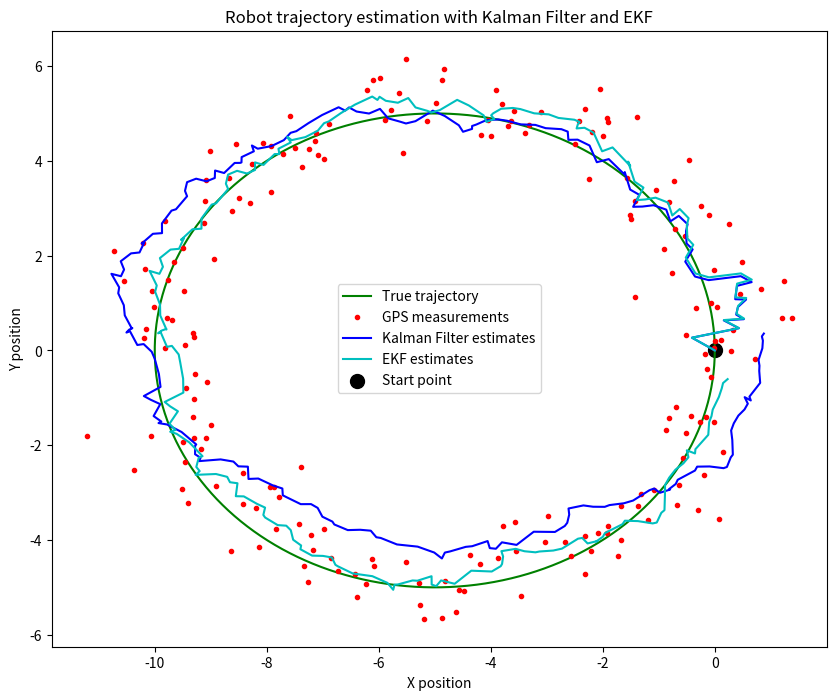

Python code for this plot:
import numpy as np
import matplotlib.pyplot as plt

# Parameters
dt = 0.1  # time step
T = 20  # total time
N = int(T / dt)  # number of steps
r = 5  # radius of the circle
omega = 2 * np.pi / T  # angular velocity

# True trajectory
t = np.linspace(0, T, N)
x_true = r * np.cos(omega * t) - r
y_true = r * np.sin(omega * t)
trajectory_true = np.vstack((x_true, y_true))

# IMU and GPS noise parameters
imu_acc_noise_std = 0.1
imu_gyro_noise_std = 0.01
gps_noise_std = 0.5
imu_acc_bias = np.array([0.01, 0.01])
imu_gyro_bias = 0.001
gps_bias = np.array([0.2, 0.2])

# Simulate IMU (accelerometer and gyroscope) measurements
acc_x_true = -r * omega**2 * np.cos(omega * t)
acc_y_true = -r * omega**2 * np.sin(omega * t)
gyro_true = np.ones(N) * omega

imu_acc_measurements = np.vstack((acc_x_true, acc_y_true)).T + imu_acc_noise_std * np.random.randn(N, 2) + imu_acc_bias
imu_gyro_measurements = gyro_true + imu_gyro_noise_std * np.random.randn(N) + imu_gyro_bias

# Simulate GPS measurements
gps_measurements = trajectory_true.T + gps_noise_std * np.random.randn(N, 2) + gps_bias

# Kalman Filter
class KalmanFilter:
    def __init__(self, dt, std_acc, std_gyro, std_meas, initial_state):
        self.dt = dt
        self.std_acc = std_acc
        self.std_gyro = std_gyro
        self.std_meas = std_meas
        
        self.A = np.eye(5) + np.array([[0, 0, dt, 0, 0],
                                       [0, 0, 0, dt, 0],
                                       [0, 0, 0, 0, 0],
                                       [0, 0, 0, 0, 0],
                                       [0, 0, 0, 0, 0]])
        
        self.H = np.array([[1, 0, 0, 0, 0],
                           [0, 1, 0, 0, 0]])
        
        self.Q = np.diag([std_acc**2, std_acc**2, std_gyro**2, std_gyro**2, std_gyro**2])
        self.R = std_meas**2 * np.eye(2)
        self.P = np.eye(5)
        self.x = np.array(initial_state)
        
    def predict(self, acc, gyro):
        B = np.array([[0.5 * self.dt**2, 0.5 * self.dt**2, 0],
                      [0.5 * self.dt**2, 0.5 * self.dt**2, 0],
                      [self.dt, self.dt, 0],
                      [self.dt, self.dt, 0],
                      [0, 0, self.dt]])
        u = np.array([acc[0], acc[1], gyro])
        self.x = self.A @ self.x + B @ u
        self.P = self.A @ self.P @ self.A.T + self.Q
        
    def update(self, z):
        y = z - self.H @ self.x
        S = self.H @ self.P @ self.H.T + self.R
        K = self.P @ self.H.T @ np.linalg.inv(S)
        self.x = self.x + K @ y
        self.P = (np.eye(5) - K @ self.H) @ self.P

# Extended Kalman Filter
class EKF(KalmanFilter):
    def __init__(self, dt, std_acc, std_gyro, std_meas, initial_state):
        super().__init__(dt, std_acc, std_gyro, std_meas, initial_state)
    
    def predict(self, acc, gyro):
        # Non-linear state transition
        theta = self.x[4]
        self.x[0] += self.x[2] * self.dt + 0.5 * acc[0] * self.dt**2 * np.cos(theta) - 0.5 * acc[1] * self.dt**2 * np.sin(theta)
        self.x[1] += self.x[3] * self.dt + 0.5 * acc[0] * self.dt**2 * np.sin(theta) + 0.5 * acc[1] * self.dt**2 * np.cos(theta)
        self.x[2] += acc[0] * self.dt * np.cos(theta) - acc[1] * self.dt * np.sin(theta)
        self.x[3] += acc[0] * self.dt * np.sin(theta) + acc[1] * self.dt * np.cos(theta)
        self.x[4] += gyro * self.dt
        # Jacobian of the state transition
        F = np.array([[1, 0, self.dt, 0, -0.5 * acc[0] * self.dt**2 * np.sin(theta) - 0.5 * acc[1] * self.dt**2 * np.cos(theta)],
                      [0, 1, 0, self.dt, 0.5 * acc[0] * self.dt**2 * np.cos(theta) - 0.5 * acc[1] * self.dt**2 * np.sin(theta)],
                      [0, 0, 1, 0, -acc[0] * self.dt * np.sin(theta) - acc[1] * self.dt * np.cos(theta)],
                      [0, 0, 0, 1, acc[0] * self.dt * np.cos(theta) - acc[1] * self.dt * np.sin(theta)],
                      [0, 0, 0, 0, 1]])
        self.P = F @ self.P @ F.T + self.Q

# Initialize filters
initial_state = [0, 0, 0, 0, 0]  # starting point of the true trajectory with initial velocities and angle set to 0
kf = KalmanFilter(dt, imu_acc_noise_std, imu_gyro_noise_std, gps_noise_std, initial_state)
ekf = EKF(dt, imu_acc_noise_std, imu_gyro_noise_std, gps_noise_std, initial_state)

kf_estimates = np.zeros((N, 2))
ekf_estimates = np.zeros((N, 2))

# Run the filters
for i in range(1, N):
    acc = imu_acc_measurements[i]
    gyro = imu_gyro_measurements[i]
    kf.predict(acc, gyro)
    ekf.predict(acc, gyro)
    
    kf.update(gps_measurements[i])
    ekf.update(gps_measurements[i])
    
    kf_estimates[i] = kf.x[:2]
    ekf_estimates[i] = ekf.x[:2]

# Calculate RMSE
kf_rmse = np.sqrt(np.mean((kf_estimates - trajectory_true.T)**2))
ekf_rmse = np.sqrt(np.mean((ekf_estimates - trajectory_true.T)**2))

# Print RMSE
print(f'Kalman Filter RMSE: {kf_rmse}')
print(f'Extended Kalman Filter RMSE: {ekf_rmse}')

# Plot results
plt.figure(figsize=(10, 8))
plt.plot(x_true, y_true, 'g-', label='True trajectory')
plt.plot(gps_measurements[:, 0], gps_measurements[:, 1], 'r.', label='GPS measurements')
plt.plot(kf_estimates[:, 0], kf_estimates[:, 1], 'b-', label='Kalman Filter estimates')
plt.plot(ekf_estimates[:, 0], ekf_estimates[:, 1], 'c-', label='EKF estimates')
plt.scatter(x_true[0], y_true[0], color='k', marker='o', s=100, label='Start point')
plt.legend()
plt.xlabel('X position')
plt.ylabel('Y position')
plt.title('Robot trajectory estimation with Kalman Filter and EKF')
plt.show()
